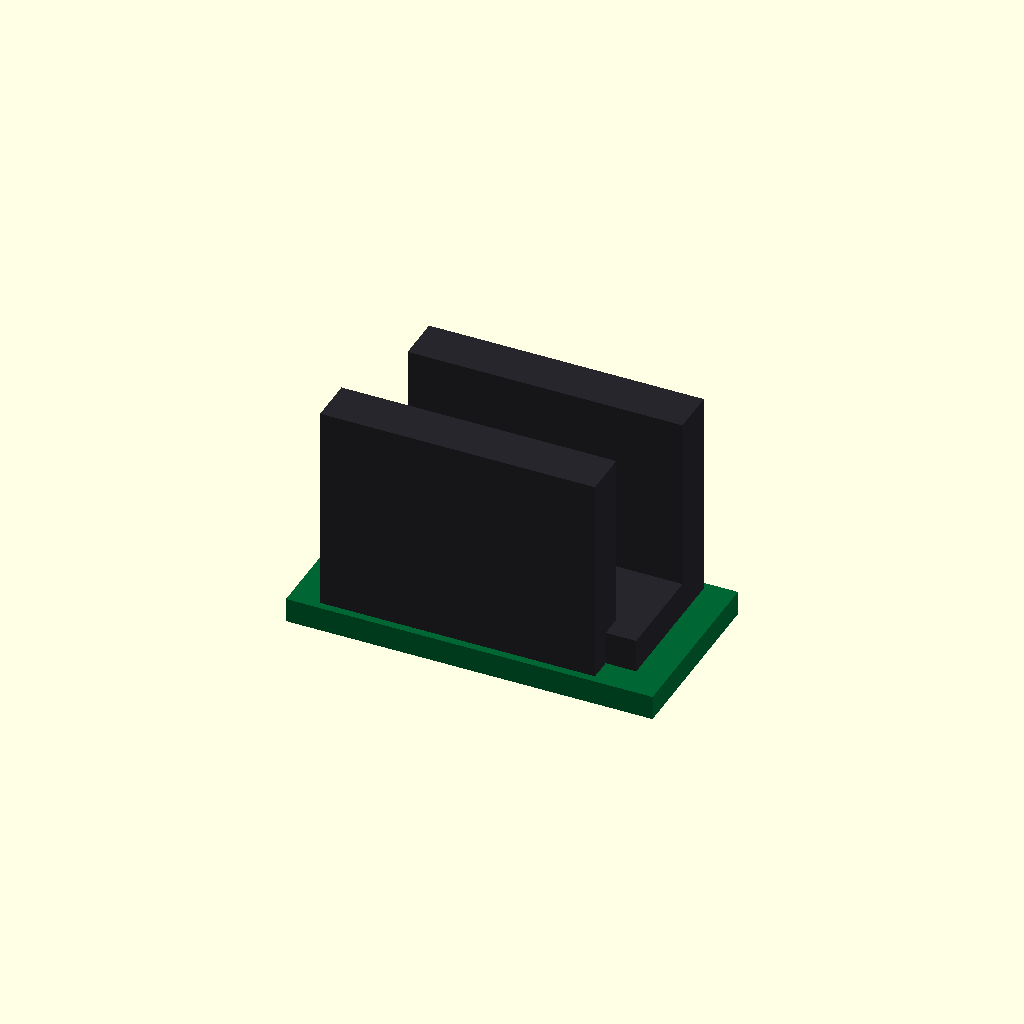
Cell 1: rendered with the file's own defaults.
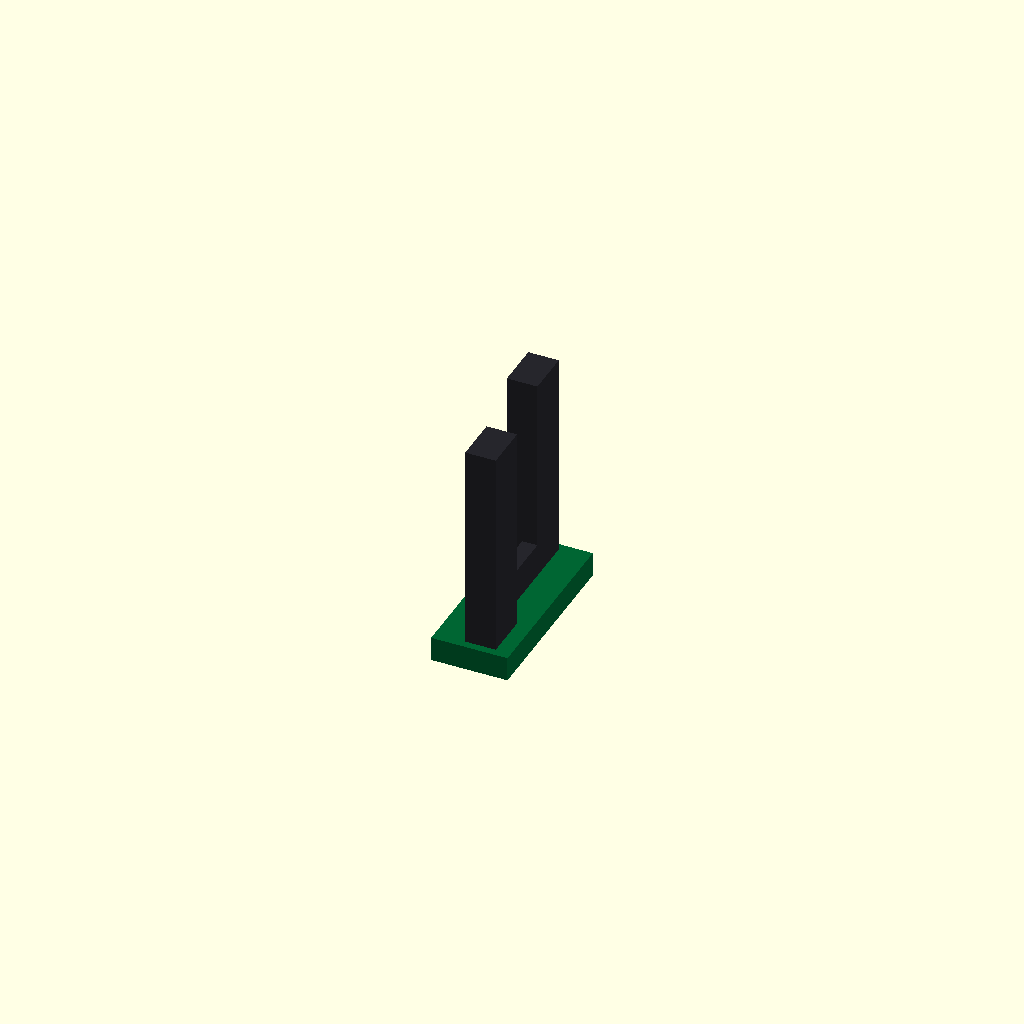
Cell 2 — base_width set to 1, the other parameters unchanged.
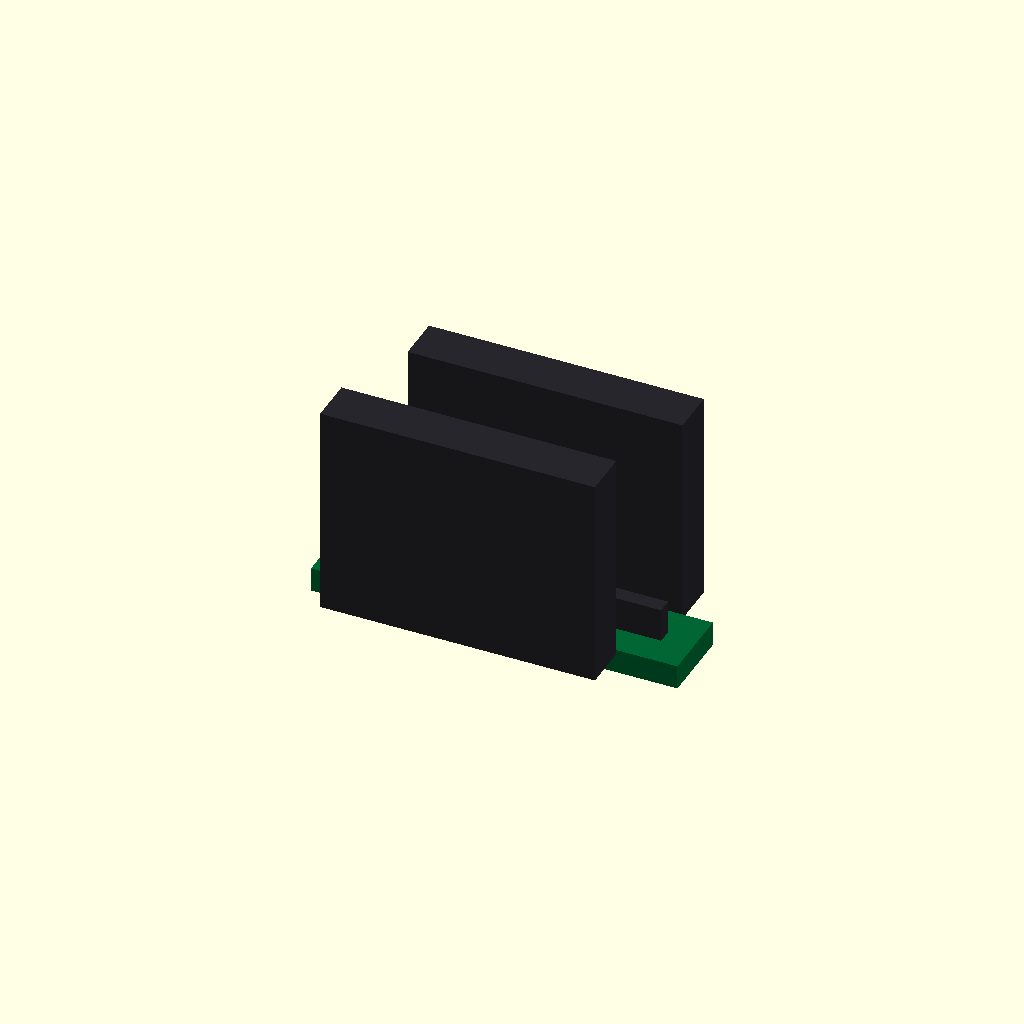
Cell 3: base_depth = 1 (everything else at default).
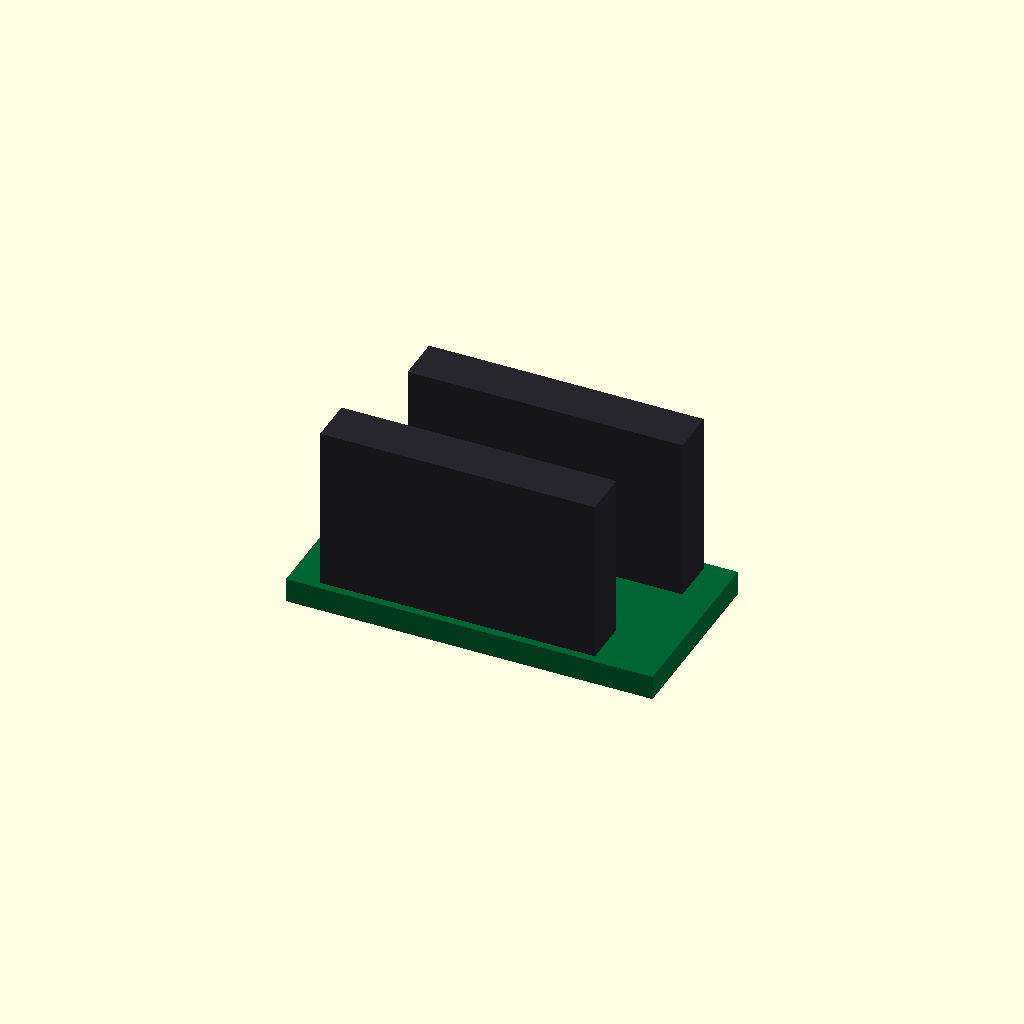
Cell 4 — base_height set to 0.1, the other parameters unchanged.
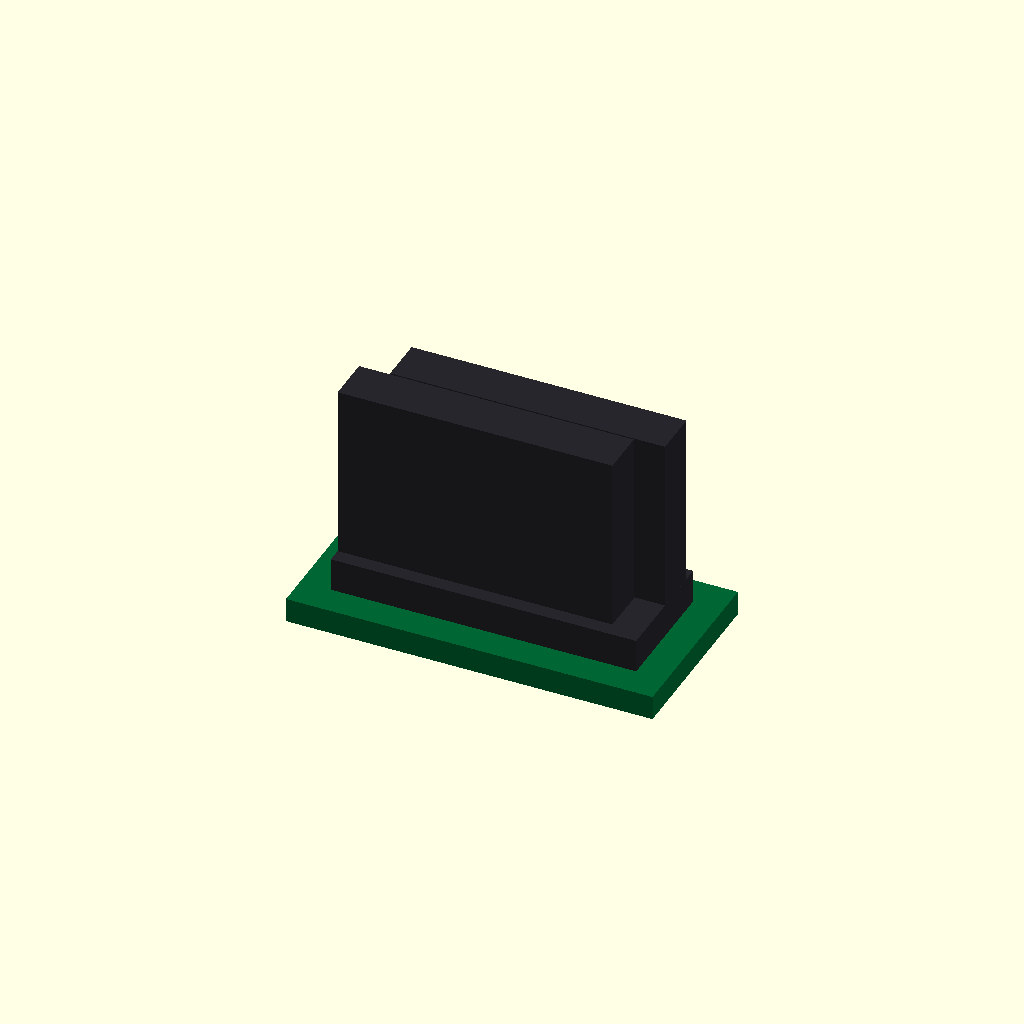
Cell 5: gap_width = 0.1 (everything else at default).
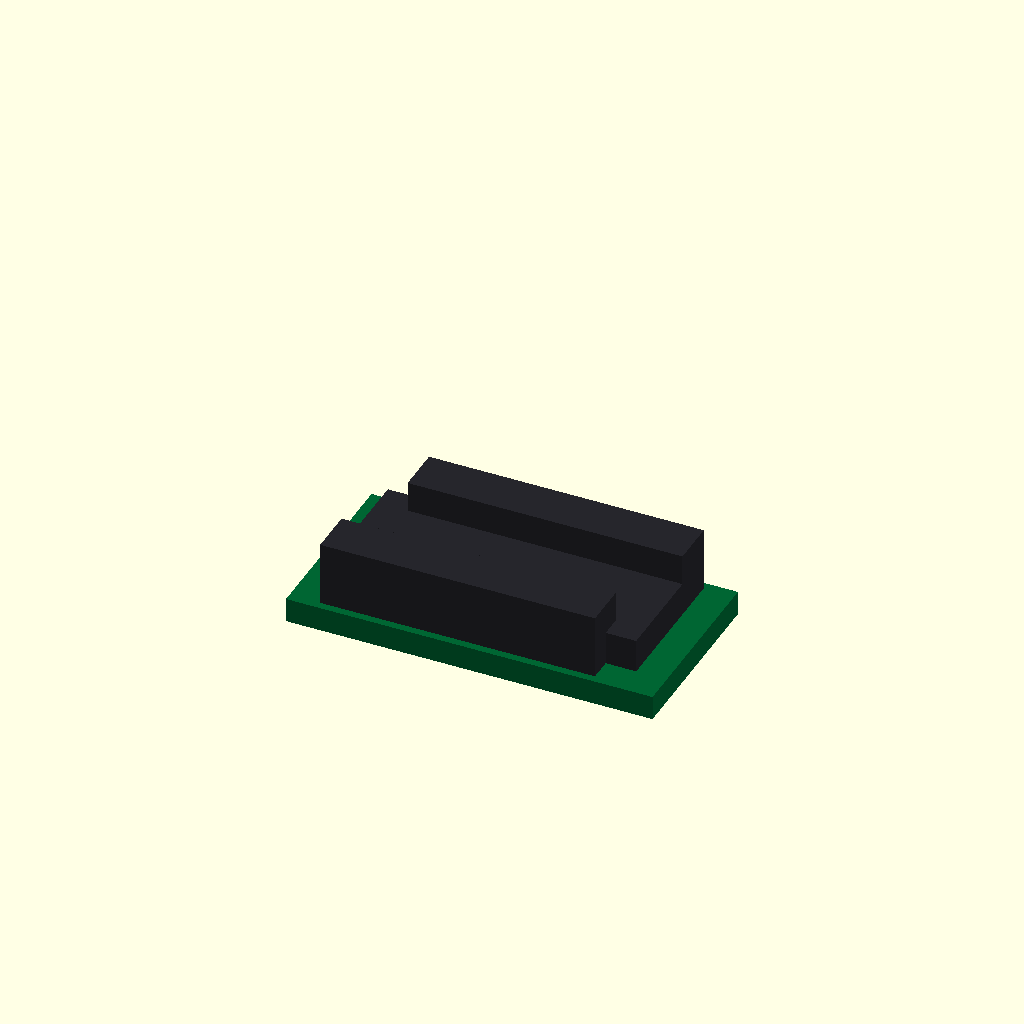
Cell 6: the same model with gap_height = 0.5.
All cells are drawn from one camera (rotation 55°, 0°, 25°, orthographic, colour scheme Cornfield), so only the parameter changes between them.
The OpenSCAD source (results/nopscadlib/ablations/no_recovery/scad/photo_interrupter__PH1.scad):
// Parameters
base_width = 20; //[10:40:1]
base_depth = 8; //[4:16:1]
base_height = 3; //[1.5:6:0.1]
gap_width = 5; //[2.5:10:0.1]
gap_height = 10; //[5:20:0.5]
stem_width = 3; //[1.5:6:0.1]
stem_wall = 2; //[1:4:0.1]
stem_overlap = 1; //[0.5:2:0.1]
hole_diameter = 2.2; //[1.1:4.4:0.1]
hole_spacing = 10; //[5:20:0.5]
hole_edge_margin = 3; //[1.5:6:0.1]
pcb_thickness = 1.6; //[0.8:3.2:0.1]
pcb_margin = 2; //[1:4:0.1]
pcb_overlap = 0.8; //[0.5:2:0.1]
gap_clearance_x = 0.5; //[0.2:1.5:0.1]
gap_clearance_y = 0.5; //[0.2:1.5:0.1]
gap_clearance_z = 0.5; //[0.2:1.5:0.1]

// Photo Interrupter - complete geometry
module photo_interrupter() {
  color([0.15, 0.15, 0.17]) {
    // Base Plate
    translate([0, 0, 0])
      cube([base_width, base_depth, base_height], center=true);

    // Sensor Stems
    union() {
      // Left Stem
      translate([-(base_width/2) + (stem_wall/2), -(gap_width/2) - (stem_width/2), (gap_height + base_height + stem_overlap)/2 - (base_height/2) + (stem_overlap/2)])
        cube([stem_wall, stem_width, gap_height + base_height + stem_overlap], center=true);
      // Right Stem
      translate([(base_width/2) - (stem_wall/2), (gap_width/2) + (stem_width/2), (gap_height + base_height + stem_overlap)/2 - (base_height/2) + (stem_overlap/2)])
        cube([stem_wall, stem_width, gap_height + base_height + stem_overlap], center=true);
      // Left Inner Stem
      translate([-(stem_wall/2), -(gap_width/2) - (stem_width/2), (gap_height + base_height + stem_overlap)/2 - (base_height/2) + (stem_overlap/2)])
        cube([base_width - stem_wall, stem_width, gap_height + base_height + stem_overlap], center=true);
      // Right Inner Stem
      translate([(stem_wall/2), (gap_width/2) + (stem_width/2), (gap_height + base_height + stem_overlap)/2 - (base_height/2) + (stem_overlap/2)])
        cube([base_width - stem_wall, stem_width, gap_height + base_height + stem_overlap], center=true);
    }

    // U-Slot Gap
    difference() {
      cube([base_width, base_depth, base_height], center=true);
      translate([0, 0, (gap_height + base_height)/2 - (base_height/2)])
        cube([base_width + 2*gap_clearance_x, gap_width + 2*gap_clearance_y, gap_height + base_height + 2*gap_clearance_z], center=true);
    }

    // Mounting Holes
    difference() {
      cube([base_width, base_depth, base_height], center=true);
      translate([-(hole_spacing/2), 0, 0])
        cylinder(h=base_height + 2*gap_clearance_z, r=hole_diameter/2, center=true);
      translate([(hole_spacing/2), 0, 0])
        cylinder(h=base_height + 2*gap_clearance_z, r=hole_diameter/2, center=true);
    }
  }

  // PCB
  color([0.0, 0.4, 0.2]) {
    translate([0, 0, -(base_height/2) - (pcb_thickness/2) + pcb_overlap])
      cube([base_width + 2*pcb_margin, base_depth + 2*pcb_margin, pcb_thickness], center=true);
  }
}

// Assembly
module assembly() {
  photo_interrupter();
}

assembly();
Parameter table extracted from the source (name, type, default, range or options):
base_width: number, default 20, range 1 to 10, step 40
base_depth: number, default 8, range 1 to 4, step 16
base_height: number, default 3, range 0.1 to 1.5, step 6
gap_width: number, default 5, range 0.1 to 2.5, step 10
gap_height: number, default 10, range 0.5 to 5, step 20
stem_width: number, default 3, range 0.1 to 1.5, step 6
stem_wall: number, default 2, range 0.1 to 1, step 4
stem_overlap: number, default 1, range 0.1 to 0.5, step 2
hole_diameter: number, default 2.2, range 0.1 to 1.1, step 4.4
hole_spacing: number, default 10, range 0.5 to 5, step 20
hole_edge_margin: number, default 3, range 0.1 to 1.5, step 6
pcb_thickness: number, default 1.6, range 0.1 to 0.8, step 3.2
pcb_margin: number, default 2, range 0.1 to 1, step 4
pcb_overlap: number, default 0.8, range 0.1 to 0.5, step 2
gap_clearance_x: number, default 0.5, range 0.1 to 0.2, step 1.5
gap_clearance_y: number, default 0.5, range 0.1 to 0.2, step 1.5
gap_clearance_z: number, default 0.5, range 0.1 to 0.2, step 1.5
